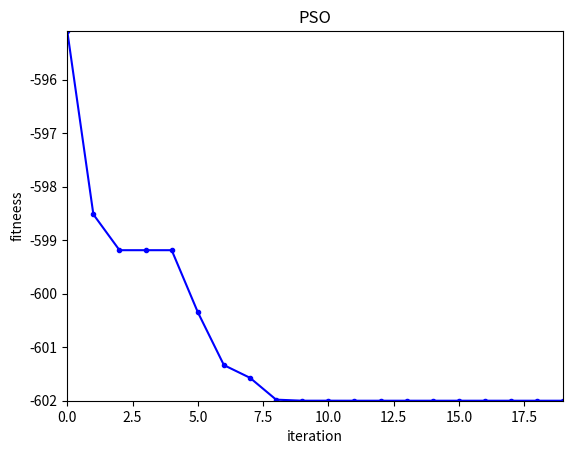

Recreate this plot in Python.
import math
import random
import numpy as np
import matplotlib.pyplot as plt
import pylab as mpl

flag = 1;

class PSO:
    def __init__(self, dimension, time, size, low, up, v_low, v_high):
        self.dimension = dimension  
        self.time = time  
        self.size = size  
        self.bound = []  
        self.bound.append(low)
        self.bound.append(up)
        self.v_low = v_low
        self.v_high = v_high
        self.x = np.zeros((self.size, self.dimension))  
        self.v = np.zeros((self.size, self.dimension))  
        self.p_best = np.zeros((self.size, self.dimension))  
        self.g_best = np.zeros((1, self.dimension))[0]  

        temp = -1000000
        for i in range(self.size):
            for j in range(self.dimension):
                self.x[i][j] = random.uniform(self.bound[0][j], self.bound[1][j])
                self.v[i][j] = random.uniform(self.v_low, self.v_high)
            self.p_best[i] = self.x[i]  
            fit = self.fitness(self.p_best[i])
            if fit > temp:
                self.g_best = self.p_best[i]
                temp = fit

    def fitness(self, x):
        
        x1 = x[0]
        x2 = x[1]
        x3 = x[2]
        if flag == 1:
            y = -(2*x1**2 - 3*x2**2 - 4*x1 + 5*x2 + x3)
        if flag == 0:
            y = 2*x1**2 - 3*x2**2 - 4*x1 + 5*x2 + x3
        # print(y)
        return y

    def update(self, size):
        c1 = 2.0  
        c2 = 2.0
        w = 0.8  
        for i in range(size):
            
            self.v[i] = w * self.v[i] + c1 * random.uniform(0, 1) * (
                    self.p_best[i] - self.x[i]) + c2 * random.uniform(0, 1) * (self.g_best - self.x[i])
            
            for j in range(self.dimension):
                if self.v[i][j] < self.v_low:
                    self.v[i][j] = self.v_low
                if self.v[i][j] > self.v_high:
                    self.v[i][j] = self.v_high

            
            self.x[i] = self.x[i] + self.v[i]
            
            for j in range(self.dimension):
                if self.x[i][j] < self.bound[0][j]:
                    self.x[i][j] = self.bound[0][j]
                if self.x[i][j] > self.bound[1][j]:
                    self.x[i][j] = self.bound[1][j]
            
            if self.fitness(self.x[i]) > self.fitness(self.p_best[i]):
                self.p_best[i] = self.x[i]
            if self.fitness(self.x[i]) > self.fitness(self.g_best):
                self.g_best = self.x[i]

    def pso(self):
        best = []
        self.final_best = np.array([1, 2, 3])
        for gen in range(self.time):
            self.update(self.size)
            if self.fitness(self.g_best) > self.fitness(self.final_best):
                self.final_best = self.g_best.copy()
            print('the temp best position：{}'.format(self.final_best))
            temp = self.fitness(self.final_best)
            print('the temp best fitness：{}'.format(temp))
            best.append(temp)
        t = [i for i in range(self.time)]
        if flag == 1:
            for i,k in enumerate(best):
                best[i]=-best[i]

        plt.figure()
        plt.plot(t, best, color='blue', marker=".")
        plt.margins(0)
        plt.xlabel(u"iteration") 
        plt.ylabel(u"fitneess")  
        plt.title(u"PSO")  
        plt.savefig('pso1.jpg')


if __name__ == '__main__':
    time = 20
    size = 100
    dimension = 3
    v_low = -1
    v_high = 1
    low = [0,0,0]
    up = [15,15,15]
    pso = PSO(dimension, time, size, low, up, v_low, v_high)
    pso.pso()

